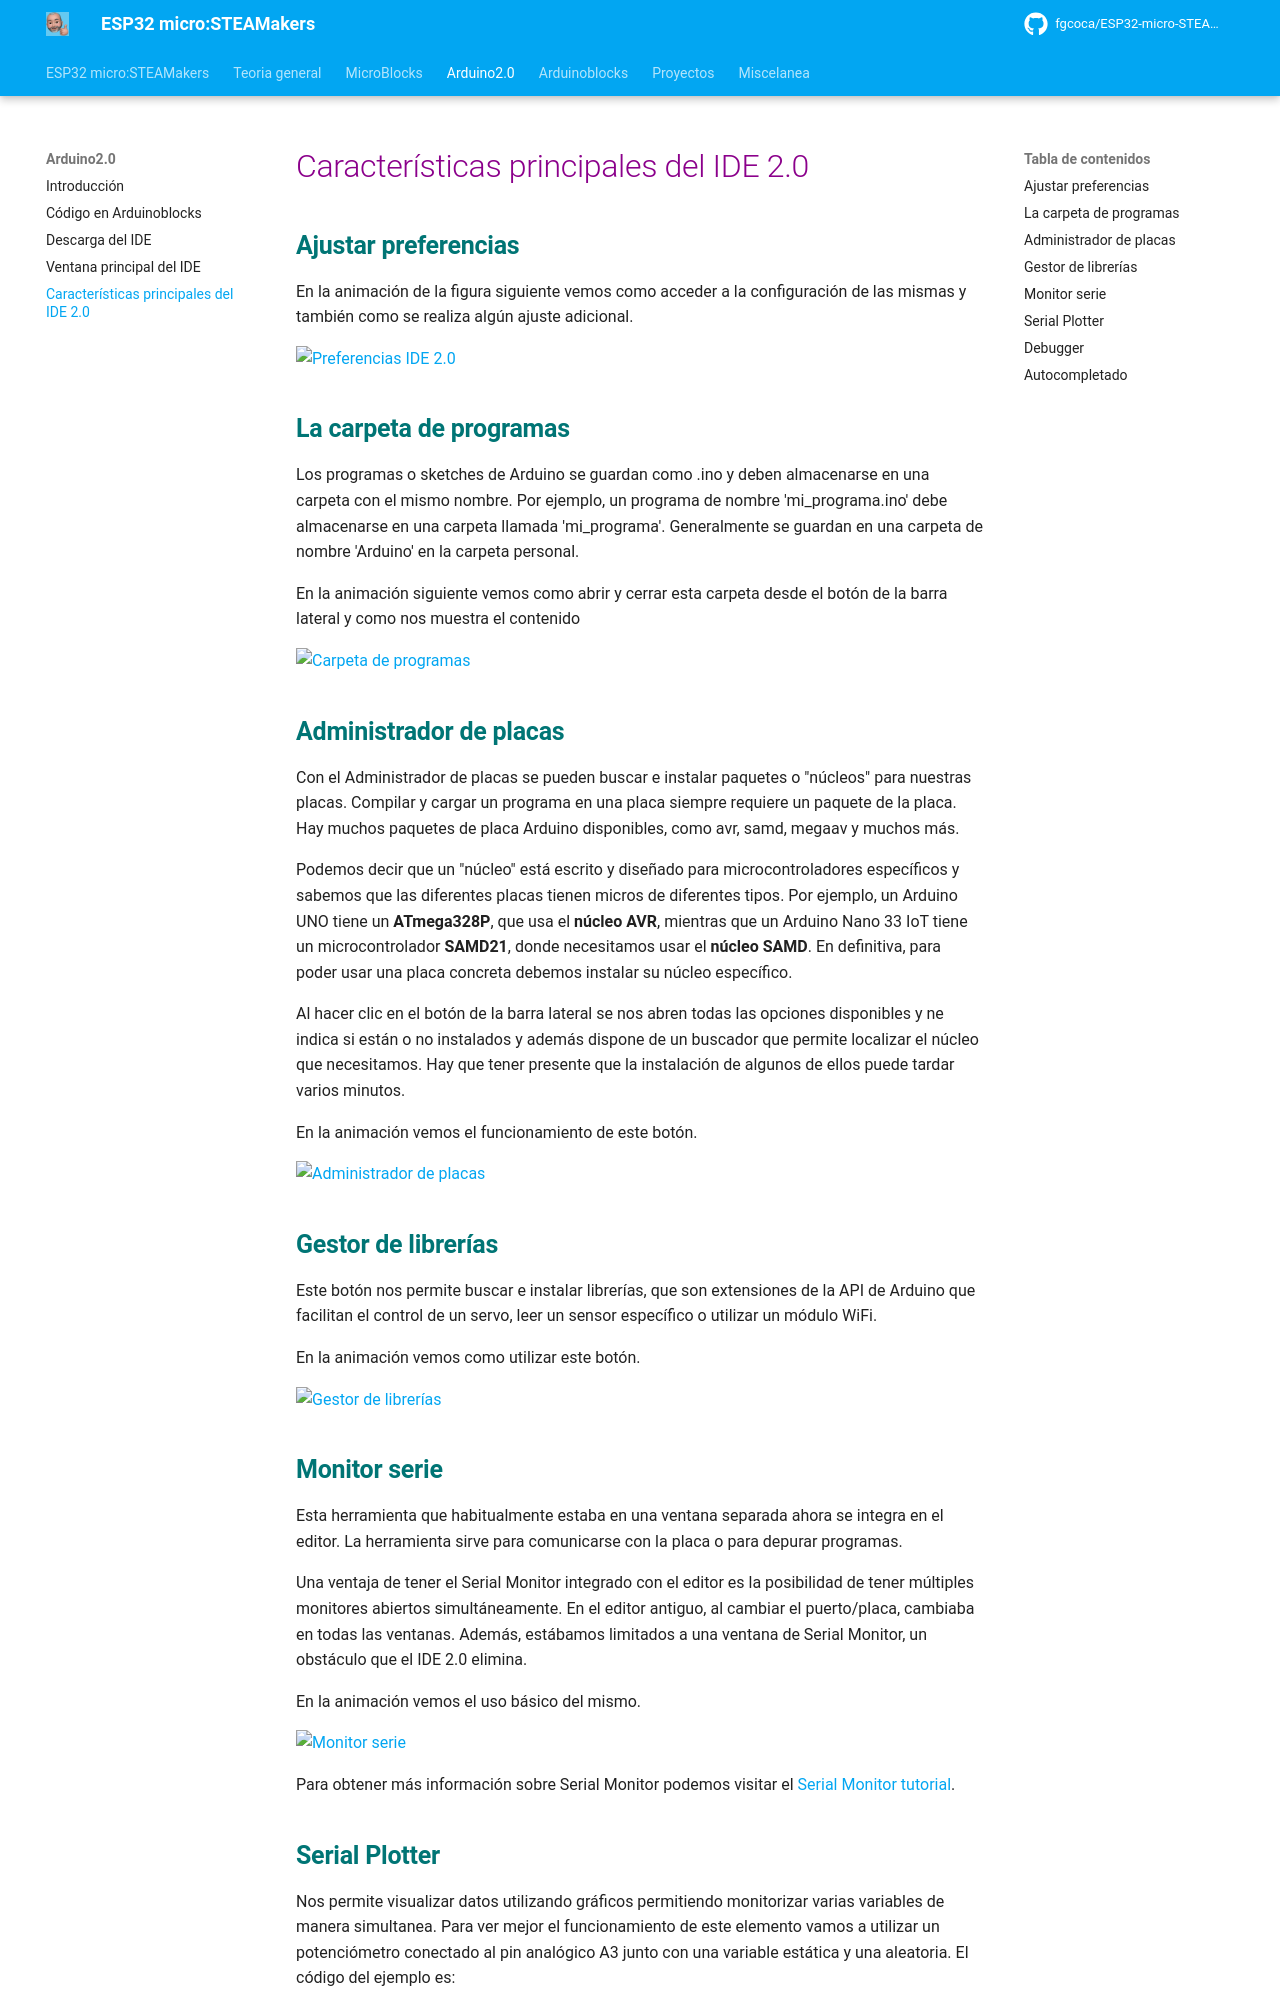

repository: fgcoca/ESP32-micro-STEAMakers · page: IDE/caracteristicasIDE2_0/index.html · generator: mkdocs

# <FONT COLOR=#8B008B>Características principales del IDE 2.0</font>

## <FONT COLOR=#007575>**Ajustar preferencias**</font>

En la animación de la figura siguiente vemos como acceder a la configuración de las mismas y también como se realiza algún ajuste adicional.



![Preferencias IDE 2.0](../img/IDE/preferencias.gif)  

## <FONT COLOR=#007575>**La carpeta de programas**</font>
Los programas o sketches de Arduino se guardan como .ino y deben almacenarse en una carpeta con el mismo nombre. Por ejemplo, un programa de nombre 'mi_programa.ino' debe almacenarse en una carpeta llamada 'mi_programa'. Generalmente se guardan en una carpeta de nombre 'Arduino' en la carpeta personal.

En la animación siguiente vemos como abrir y cerrar esta carpeta desde el botón de la barra lateral y como nos muestra el contenido



![Carpeta de programas](../img/IDE/archivos.gif)  

## <FONT COLOR=#007575>**Administrador de placas**</font>
Con el Administrador de placas se pueden buscar e instalar paquetes o "núcleos" para nuestras placas. Compilar y cargar un programa en una placa siempre requiere un paquete de la placa. Hay muchos paquetes de placa Arduino disponibles, como avr, samd, megaav y muchos más.

Podemos decir que un "núcleo" está escrito y diseñado para microcontroladores específicos y sabemos que las diferentes placas tienen micros de diferentes tipos. Por ejemplo, un Arduino UNO tiene un **ATmega328P**, que usa el **núcleo AVR**, mientras que un Arduino Nano 33 IoT tiene un microcontrolador **SAMD21**, donde necesitamos usar el **núcleo SAMD**. En definitiva, para poder usar una placa concreta debemos instalar su núcleo específico.

Al hacer clic en el botón de la barra lateral se nos abren todas las opciones disponibles y ne indica si están o no instalados y además dispone de un buscador que permite localizar el núcleo que necesitamos. Hay que tener presente que la instalación de algunos de ellos puede tardar varios minutos.

En la animación vemos el funcionamiento de este botón.



![Administrador de placas](../img/IDE/placas.gif)  

## <FONT COLOR=#007575>**Gestor de librerías**</font>
Este botón nos permite buscar e instalar librerías, que son extensiones de la API de Arduino que facilitan el control de un servo, leer un sensor específico o utilizar un módulo WiFi.

En la animación vemos como utilizar este botón.



![Gestor de librerías](../img/IDE/librerias.gif)
